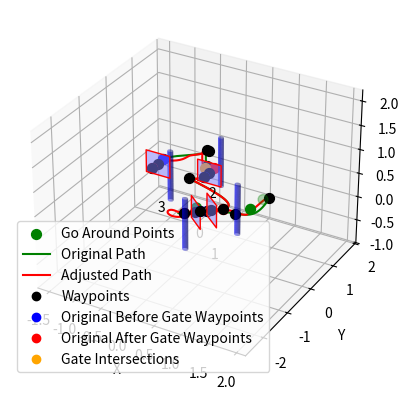

Here is the Python script that generated this plot:
import numpy as np
import matplotlib.pyplot as plt
import matplotlib.patches as mpatches
from matplotlib.lines import Line2D
from mpl_toolkits.mplot3d.art3d import Poly3DCollection, pathpatch_2d_to_3d
from mpl_toolkits.mplot3d import Axes3D
from scipy.interpolate import splprep, splev
from math import sqrt

OBSTACLE_DIMENSIONS = {'shape': 'cylinder', 'height': 1.05, 'radius': 0.05}



class PathPlanning:

    def __init__(self, gates, obstacles, start_point, t, plot=True) -> None:
        self.gates = gates
        self.obstacles = obstacles
        self.start_point = start_point
        self.t = t
        self.plot = plot
        self.before_after_points = []
        self.go_around_points = []
        self.intersection_points = []
        self.waypoint_gate_indices = [0]
        self.buffer = 0.2
        self.avoidance_distance = 0.4
        self.waypoint_obstacle_buffer=0.27
        self.path_collision_buffer = 0.25
        self.adjust_path_buffer = 0.45
        self.gate_frame_buffer = 0.1
        self.edge_length = 0.45

    def create_gate(self, x, y, yaw, gate_type):
        if gate_type == 0:
            height = 1.0
        else:
            height = 0.525
        
        z_bottom = height - self.edge_length/2 
        z_top = height + self.edge_length/2
        
        # Define the square in the XZ plane
        points = np.array([
            [-self.edge_length / 2, 0, z_bottom],
            [self.edge_length / 2, 0, z_bottom],
            [self.edge_length / 2, 0, z_top],
            [-self.edge_length / 2, 0, z_top]
        ])

        # Apply yaw rotation
        yaw_matrix = np.array([
            [np.cos(yaw), -np.sin(yaw), 0],
            [np.sin(yaw), np.cos(yaw), 0],
            [0, 0, 1]
        ])
        
        points[:, :2] = np.dot(points[:, :2], yaw_matrix[:2, :2].T)
        
        # Adjust position to account for x, y
        points[:, 0] += x
        points[:, 1] += y
        
        return points


    def create_cylinder(self, x, y, z, height, radius):
        z_values = np.linspace(0, height, 30)
        theta = np.linspace(0, 2 * np.pi, 30)
        theta_grid, z_grid = np.meshgrid(theta, z_values)
        x_grid = radius * np.cos(theta_grid) + x
        y_grid = radius * np.sin(theta_grid) + y
        z_grid += z
        return x_grid, y_grid, z_grid

    def create_waypoints(self):
        self.waypoints = [self.start_point]
        

        for i, gate in enumerate(self.gates):
            self.generate_gate_waypoints(i, gate)
        self.waypoints = np.array(self.waypoints)

    def generate_gate_waypoints(self, i, gate):
        x, y, _, _, _, yaw, gate_type = gate
        if gate_type == 0:
            z = 1.0
        else:
            z = 0.525

        tmp_wp_1 = [x - self.buffer * np.sin(yaw), y + self.buffer * np.cos(yaw), z]
        tmp_wp_2 = [x + self.buffer * np.sin(yaw), y - self.buffer * np.cos(yaw), z]

        prev_wp = self.waypoints[-1]
        dist_tmp_wp_1 = np.linalg.norm([prev_wp[0] - tmp_wp_1[0], prev_wp[1] - tmp_wp_1[1]])
        dist_tmp_wp_2 = np.linalg.norm([prev_wp[0] - tmp_wp_2[0], prev_wp[1] - tmp_wp_2[1]])

        factor_for_2nd_before_point = 1
        if dist_tmp_wp_2 < dist_tmp_wp_1:
            after_wp = tmp_wp_1
            # double the buffer for the before_wp
            #before_wp = [x + 2 * buffer * np.sin(yaw), y - 2 * buffer * np.cos(yaw), z]
            factor_for_2nd_before_point = 0.8
            before_wp = tmp_wp_2
        else:
            # double the buffer for the before_wp
            #before_wp = [x - 2 * buffer * np.sin(yaw), y + 2 * buffer * np.cos(yaw), z]
            factor_for_2nd_before_point = -0.8
            before_wp = tmp_wp_1
            after_wp = tmp_wp_2

        # check if last before_wp has distance of more then 2 to the last waypoint then put a waypoint in beweteen at half distance
        if len(self.waypoints) >= 1:
            last_wp = self.waypoints[-1]
            dist_last_wp_before_wp = np.linalg.norm([last_wp[0] - before_wp[0], last_wp[1] - before_wp[1]])
            if dist_last_wp_before_wp > 1.4:

                self.waypoints.append([x + factor_for_2nd_before_point * np.sin(yaw), 
                                y - factor_for_2nd_before_point * np.cos(yaw), 
                                (last_wp[2] + before_wp[2]) / 2])
                self.waypoint_gate_indices.append(i)
        
            
        self.waypoints.append(before_wp)
        self.waypoints.append([x, y, z])
        self.waypoints.append(after_wp)
        
        # waypoint_gate_indices append i 3 times
        self.waypoint_gate_indices.append(i)
        self.waypoint_gate_indices.append(i)
        self.waypoint_gate_indices.append(i)

        self.before_after_points.append((before_wp, after_wp))
            
            # Check if the line to the next gate goes through the current gate
        if i < len(self.gates) - 1:
            self.check_and_avoid_gate_intersect(i, gate, z, after_wp, factor_for_2nd_before_point)
        else:
            self.go_around_points.append(([]))

    def check_and_avoid_gate_intersect(self, i, gate, z_center, after_wp, factor_for_2nd_before_point):
        next_gate = self.gates[i + 1]
        x, y, _, _, _, yaw, gate_type = gate
        next_x, next_y, _, _, _, _, next_gate_type = next_gate
        if next_gate_type == 0:
            next_z_center = 1.0
        else:
            next_z_center = 0.525
        line_start = np.array([after_wp[0], after_wp[1], after_wp[2]])
        line_end = np.array([next_x, next_y, next_z_center])
        plane_point = np.array([x, y, z_center])
        gate_points = self.create_gate(x, x, yaw, gate_type)
        plane_normal = np.cross(gate_points[1] - gate_points[0], gate_points[2] - gate_points[0])
        plane_normal = plane_normal / np.linalg.norm(plane_normal)

        intersects, intersection_point = self.line_intersects_plane(line_start, line_end, plane_point, plane_normal)
        if intersects:
            self.intersection_points.append(intersection_point)
        
        if intersects and self.point_in_gate(intersection_point, np.array([x, y, z_center]), yaw):
            print(f"Gate {i} intersects with line to gate {i + 1} at {intersection_point} for next gate {next_x, next_y, next_z_center}")
                # Calculate direction to next gate
                    # Calculate direction from gate center to intersection point
            intersection_vector = intersection_point - np.array([x, y, z_center])
            intersection_vector /= np.linalg.norm(intersection_vector)

            # 1. Variant to Calculate the avoidance point (more dynamic)
            #avoidance_wp = plane_point + intersection_vector * (0.45/sqrt(2) + self.avoidance_distance)

            # 2nd variant to calculate avoidance points (more safe)
             # make another avoidance waypoint parallel to the gate with the buffer and z = avaoidance_wp[2]
            factor_for_2nd_avoidancy_point = -1/factor_for_2nd_before_point * factor_for_2nd_before_point
            self.waypoints[-1] = [x + factor_for_2nd_avoidancy_point * (self.buffer + 0.1) * np.sin(yaw), 
                                y - factor_for_2nd_avoidancy_point * (self.buffer + 0.1) * np.cos(yaw),
                                    z_center - 0.05]
            avoidance_wp2 = [x + factor_for_2nd_avoidancy_point * (self.buffer + 0.1) * np.sin(yaw), 
                                y - factor_for_2nd_avoidancy_point * (self.buffer + 0.1) * np.cos(yaw), 
                                z_center + 0.3]  
            test_avoidance_wp = [x, y, z_center + self.edge_length]

            self.waypoints.append(avoidance_wp2)
            #waypoints.append(avoidance_wp)
            self.waypoints.append(test_avoidance_wp)
            self.waypoint_gate_indices.append(i)
            self.waypoint_gate_indices.append(i)
            self.go_around_points.append((avoidance_wp2, test_avoidance_wp))

            # self.waypoints.append(avoidance_wp)
            # self.waypoint_gate_indices.append(i)
            # self.go_around_points.append((avoidance_wp))
        else:
            self.go_around_points.append(([]))


    def point_in_gate(self, point, gate_center, yaw):
        gate_width = self.edge_length + self.buffer + self.gate_frame_buffer
        gate_height = self.edge_length + self.buffer + self.gate_frame_buffer
        rel_point = point - gate_center

        yaw_matrix = np.array([
            [np.cos(-yaw), -np.sin(-yaw), 0],
            [np.sin(-yaw), np.cos(-yaw), 0],
            [0, 0, 1]
        ])
        
        local_point = np.dot(yaw_matrix, rel_point)

        return (-gate_width / 2 <= local_point[0] <= gate_width / 2 and
                (gate_center[2] - gate_height / 2) <= point[2] <= (gate_center[2] + gate_height / 2))



    def line_intersects_plane(self, p1, p2, plane_point, plane_normal):
        line_vec = p2 - p1
        plane_point_vec = plane_point - p1
        dot_product = np.dot(plane_normal, line_vec)
        
        if np.abs(dot_product) < 1e-6:
            return False, None
        
        t = np.dot(plane_normal, plane_point_vec) / dot_product
        
        if 0 <= t <= 1:
            intersection_point = p1 + t * line_vec
            return True, intersection_point
        
        return False, None



    def check_path_collision(self, path):
        height = OBSTACLE_DIMENSIONS['height']
        radius = OBSTACLE_DIMENSIONS['radius']
        radius = radius + self.path_collision_buffer
        for cylinder in self.obstacles:
            x_c, y_c, z_c, _, _, _ = cylinder
            for p in path.T:
                x, y, z = p
                if (x - x_c) ** 2 + (y - y_c) ** 2 <= radius ** 2 and 0 <= z <= height:
                    #print(f"Collision at {x}, {y}, {z}")
                    return True
        return False

    def adjust_waypoints(self) -> np.ndarray:
        adjusted_waypoints = []
        height = OBSTACLE_DIMENSIONS['height']
        radius = OBSTACLE_DIMENSIONS['radius']
        radius = radius + self.waypoint_obstacle_buffer
        for i, waypoint in enumerate(self.waypoints):
            x, y, z = waypoint
            collision = False
            for cylinder in self.obstacles:
                x_c, y_c, z_c, _, _, _ = cylinder
                if (x - x_c) ** 2 + (y - y_c) ** 2 <= radius ** 2 and 0 <= z <= height:
                    collision = True
                    #print(f"Collision at {x}, {y}, {z} for waypoint {waypoint} at gate {self.waypoint_gate_indices[i]} with index {i}")
                    # Adjust the waypoint by moving it away from the cylinder so that buffer is incorporated but parallel to the gate
                    gate = self.gates[self.waypoint_gate_indices[i]]
                    _, _, _, _, _, yaw, _ = gate
                    adjusted_waypoint = self.find_intersection_with_buffer(waypoint, x_c, y_c, yaw)
                    x, y, z = adjusted_waypoint.round(4)
                    #print(f"Adjusted to {x}, {y}, {z}")
            adjusted_waypoints.append([x, y, z])
        return np.array(adjusted_waypoints)

    def find_intersection_with_buffer(self, waypoint, x_c, y_c, yaw):
        # Line parameters
        x1, y1, z = waypoint
        m = np.tan(yaw)
        b = y1 - m * x1
        
        # Circle parameters
        r = self.waypoint_obstacle_buffer
        
        # Solve for intersection points
        A = 1 + m**2
        B = 2 * (m * b - m * y_c - x_c)
        C = x_c**2 + y_c**2 + b**2 - 2 * b * y_c - r**2
        
        discriminant = B**2 - 4 * A * C
        
        if discriminant < 0:
            # No intersection
            return waypoint
        
        # Calculate the two intersection points
        sqrt_discriminant = np.sqrt(discriminant)
        x_inter1 = (-B + sqrt_discriminant) / (2 * A)
        x_inter2 = (-B - sqrt_discriminant) / (2 * A)
        
        y_inter1 = m * x_inter1 + b
        y_inter2 = m * x_inter2 + b
        
        inter_point1 = np.array([x_inter1, y_inter1, z])
        inter_point2 = np.array([x_inter2, y_inter2, z])
        
        # Choose the intersection point that is on the buffer
        distance1 = np.linalg.norm(inter_point1 - waypoint)
        distance2 = np.linalg.norm(inter_point2 - waypoint)

        if distance1 < distance2:
            return inter_point1
        else:
            return inter_point2

    def adjust_path(self, path) -> np.ndarray:
        extra_buffer = 0.3
        adjusted_path = [[], [], []]
        height = OBSTACLE_DIMENSIONS['height']
        radius = OBSTACLE_DIMENSIONS['radius']
        radius = radius + self.adjust_path_buffer
        r_squared = radius ** 2
        for x, y, z in zip(*path):
            collision = False
            if z < 0.1:
                z = 0.1
            for cylinder in self.obstacles:
                x_c, y_c, z_c, _, _, _ = cylinder
                distance_calc = (x - x_c) ** 2 + (y - y_c) ** 2
                if distance_calc <= r_squared and 0 <= z <= height:
                    collision = True
                    # Adjust the point by moving it away from the cylinder
                    angle = np.arctan2(y - y_c, x - x_c)
                    distance = np.sqrt(distance_calc)
                    # Apply a quadratic adjustment factor
                    adjustment_factor = np.clip(((radius - distance) / radius) ** 2, 0, 1)
                    x += np.cos(angle) * extra_buffer * adjustment_factor
                    y += np.sin(angle) * extra_buffer * adjustment_factor
            adjusted_path[0].append(x)
            adjusted_path[1].append(y)
            adjusted_path[2].append(z)
        
        return np.array(adjusted_path)

    def calc_best_path(self):
        
        self.create_waypoints()
        self.waypoints = self.adjust_waypoints()
        tck, u = splprep(self.waypoints.T, s=0)
        
        path1 = splev(self.t, tck)
        path = path1
        if self.check_path_collision(np.array(path)):
            print("Path collides with obstacles, adjusting waypoints...")
            path = self.adjust_path(path)
            # recompute splprep and path with splev
            tck, u = splprep(path, s=0)
            path3 = splev(self.t, tck)
            path = path3

        if self.plot:
            self.plot_gates_and_obstacles(path1, path)


        return path, self.waypoints

    

    def plot_gates_and_obstacles(self, path_before_obstacle_avoidance, path_after_obstacle_avoidance):
        fig = plt.figure()
        ax = fig.add_subplot(111, projection='3d')

        all_points = []
        
        for i, gate in enumerate(self.gates):
            x, y, z_center, _, _, yaw, gate_type = gate
            points = self.create_gate(x, y, yaw, gate_type)
            all_points.append(points)
            verts = [list(zip(points[:, 0], points[:, 1], points[:, 2]))]
            poly = Poly3DCollection(verts, alpha=0.5, linewidths=1, edgecolors='r')
            poly.set_facecolor([0.5, 0.5, 1])
            ax.add_collection3d(poly)
            ax.text(x, y, z_center, str(i), color='black')

            # Plot before and after waypoints
            before_wp, after_wp = self.before_after_points[i]
            ax.scatter(*before_wp, color='blue', s=50)
            ax.scatter(*after_wp, color='red', s=50)

            go_around_wp1 = self.go_around_points[i]
            if len(go_around_wp1) > 0:
                ax.scatter(*go_around_wp1, color='green', s=50, label="Go Around Points")
            # ax.scatter(*go_around_wp2, color='green', s=50)
        

        for intersection_point in self.intersection_points:
            if intersection_point is not None:
                p = intersection_point.tolist()
                ax.scatter([round(p[0], 2)], [round(p[1], 2)], [round(p[2], 2)], color='orange', s=50)
        
    # ax.scatter(*[-0.12161042,0.56976572,0.525], color='orange', s=60)
        
        for cylinder in self.obstacles:
            x, y, z, roll, pitch, yaw = cylinder
            height = OBSTACLE_DIMENSIONS['height']
            radius = OBSTACLE_DIMENSIONS['radius']
            x_grid, y_grid, z_grid = self.create_cylinder(x, y, z, height, radius)
            ax.plot_surface(x_grid, y_grid, z_grid, color='b', alpha=0.5)
            all_points.append(np.column_stack((x_grid.flatten(), y_grid.flatten(), z_grid.flatten())))

        # Convert all_points to a single numpy array for easy limit calculation
        all_points = np.concatenate(all_points, axis=0)
        
        ax.set_xlabel('X')
        ax.set_ylabel('Y')
        ax.set_zlabel('Z')

        # Set limits
        ax.set_xlim([all_points[:, 0].min() - 1, all_points[:, 0].max() + 1])
        ax.set_ylim([all_points[:, 1].min() - 1, all_points[:, 1].max() + 1])
        ax.set_zlim([all_points[:, 2].min() - 1, all_points[:, 2].max() + 1])

        # Plot the path
        ax.plot(path_before_obstacle_avoidance[0], path_before_obstacle_avoidance[1], path_before_obstacle_avoidance[2], 'g', label='Original Path')
        ax.plot(path_after_obstacle_avoidance[0], path_after_obstacle_avoidance[1], path_after_obstacle_avoidance[2], 'r', label='Adjusted Path')
        
        # Plot waypoints
        for wp in self.waypoints:
            ax.scatter(*wp, color='black', s=50)

        # where some data has already been plotted to ax
        handles, _ = ax.get_legend_handles_labels()

        # manually define a new patch 
        patch= Line2D([0], [0], label='Waypoints', color='black', marker='o', markersize=6, 
            linestyle='')
        patch2= Line2D([0], [0], label='Original Before Gate Waypoints', color='blue', marker='o', markersize=6, 
            linestyle='')
        patch3= Line2D([0], [0], label='Original After Gate Waypoints', color='red', marker='o', markersize=6, 
            linestyle='')
        patch4= Line2D([0], [0], label='Gate Intersections', color='orange', marker='o', markersize=6, 
            linestyle='')
        # handles is a list, so append manual patch
        handles.append(patch) 
        handles.append(patch2)
        handles.append(patch3)
        handles.append(patch4)

        plt.legend(handles=handles)
        plt.show()



LEVEL_0_GATES = [
    [0.45, -1.0, 0, 0, 0, 2.35, 1],  # Example gate, z_center adjusted for low obstacle
    [1.0, -1.55, 0, 0, 0, -0.78, 0], 
    [0.0, 0.5, 0, 0, 0, 0, 1], 
    [-0.5, -0.5, 0, 0, 0, 3.14, 0]
]

LEVEL_2_GATES = [
    [0.5643489615604683, -1.1340759352922771, 0.525, 0.0, 0.0, 2.2416243338411697, 1], 
    [0.9356331072064012, -1.551774864669796, 1.0, 0.0, 0.0, -0.6778159130838787, 0], 
    [-0.11679737660112775, 0.36982364329250744, 0.525, 0.0, 0.0, 0.02406755585949466, 1], 
    [-0.5, -0.5, 0, 0, 0, 3.14, 0]
]

OBSTACLES = [
    [1.0, -0.5, 0, 0, 0, 0],
    [0.5, -1.5, 0, 0, 0, 0],
    [-0.5, 0, 0, 0, 0, 0],
    [0, 1.0, 0, 0, 0, 0]
]
duration = 10
CTRL_FREQ = 30
T = np.linspace(0, 1, int(duration * CTRL_FREQ))

START_POINT = [0.9339007658017658, 0.9934538571454128, 0.05]

if __name__ == '__main__':
    path_planner = PathPlanning(LEVEL_0_GATES, OBSTACLES, START_POINT, T, plot=True)
    path_planner.calc_best_path()